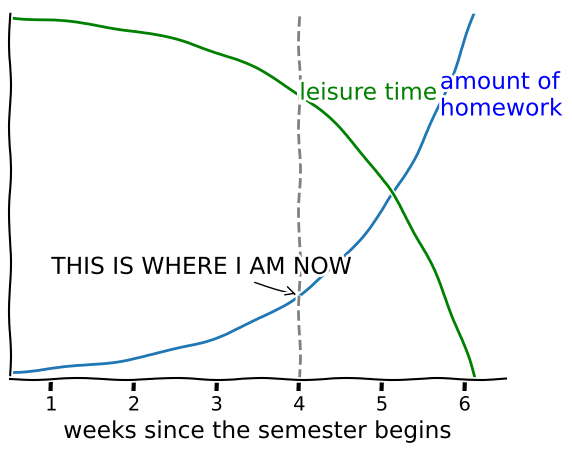

Reproduce this figure in Python.
import numpy as np
import matplotlib.pyplot as p

p.xkcd()
ax = p.subplot(111)
ax.spines['right'].set_color('none')
ax.spines['top'].set_color('none')
ax.set_ylim([0,70])
ax.xaxis.set_ticks_position('bottom')
ax.set_xticks([1,2,3,4,5,6])
ax.set_xlim([.5,6.5])
p.yticks([])
p.annotate('THIS IS WHERE I AM NOW',xy=(4,16),
	arrowprops=dict(arrowstyle='->'),xytext=(1,20),size='large')
data = np.linspace(0,7,200)
ax.plot(data,np.exp2(data))
ax.plot(data,70-np.exp2(data),color='green')
ax.plot([4,4],[0,100],'--',color='grey')
p.xlabel('weeks since the semester begins',size='large')
ax.text(5.7,50,'amount of\nhomework',color='blue',size='large')
ax.text(4,53,'leisure time',color='green',size='large')
p.show()
